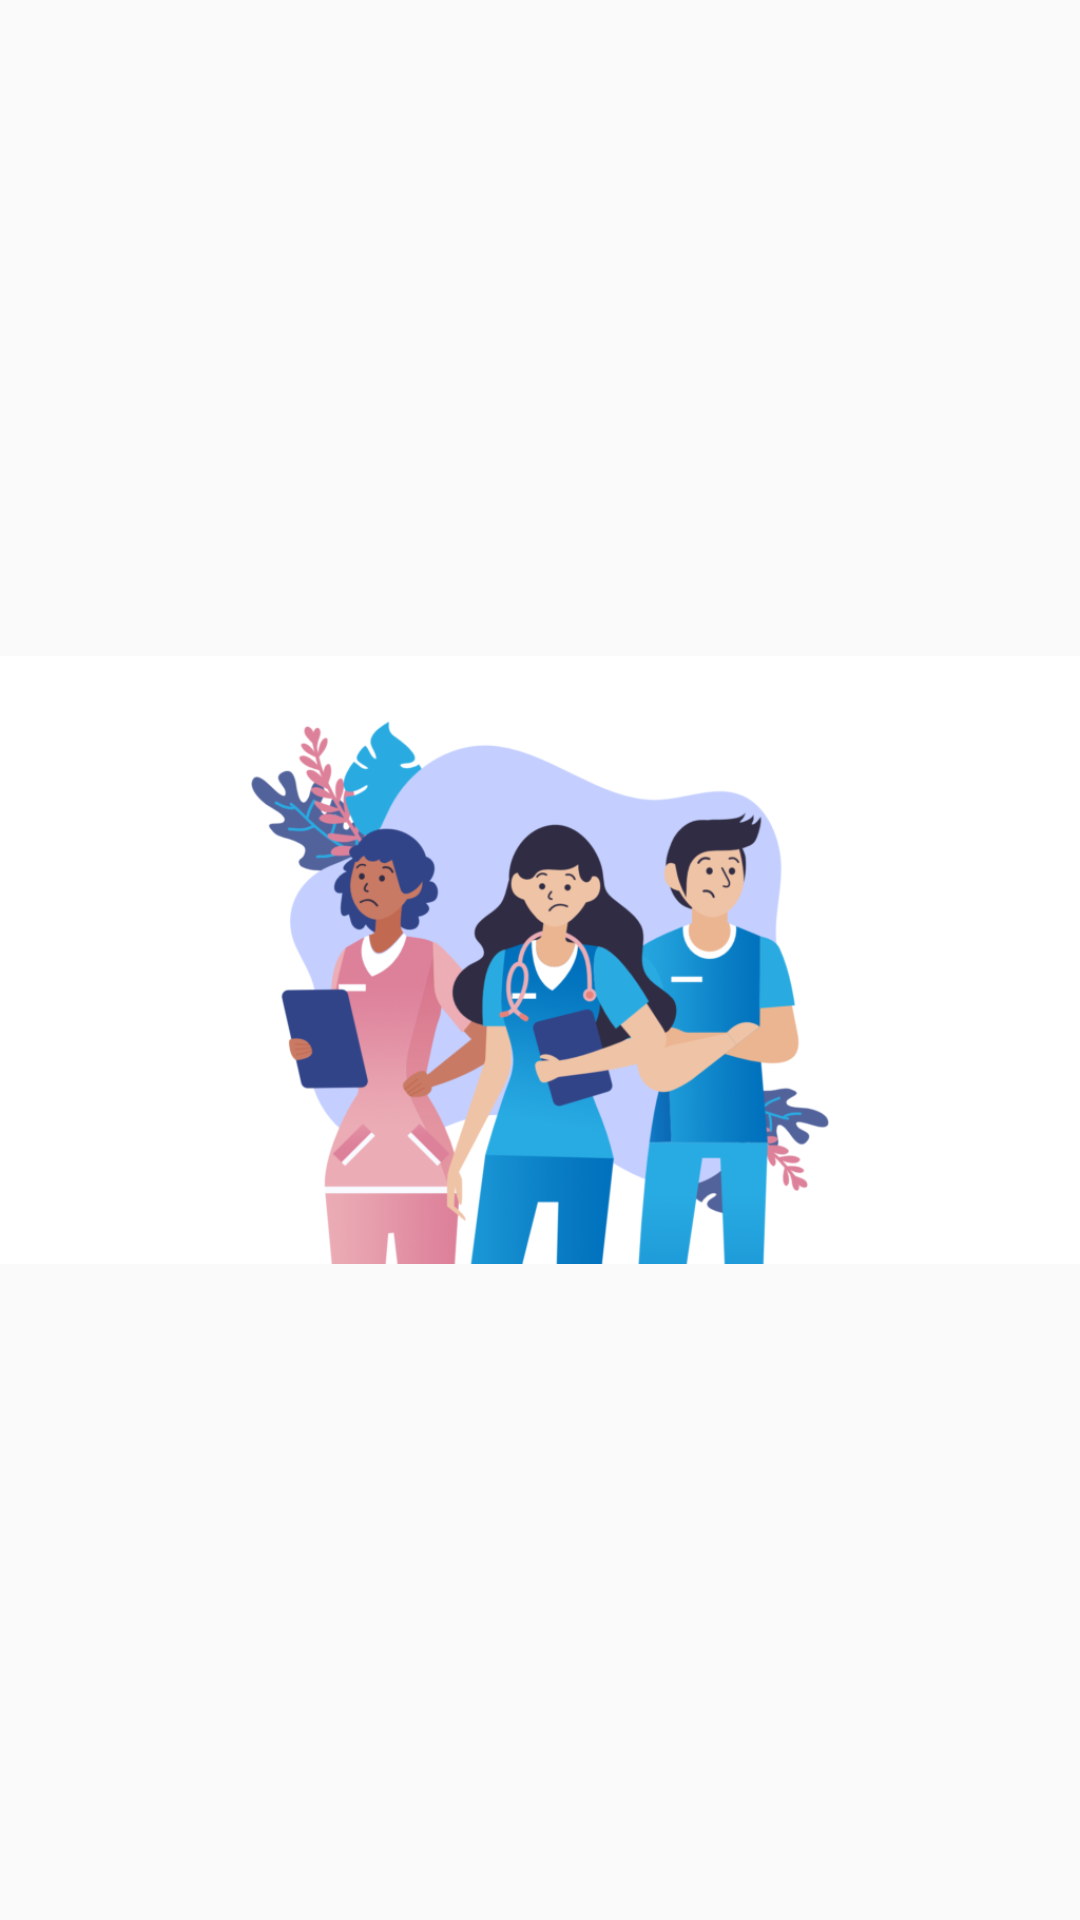

Here is an Android app screen rendered from its layout file. Give the layout XML and the strings, colors and styles it references.
<!-- AndroidManifest.xml: activity theme Theme.SplashScreenActivityTheme -->
<!-- res/layout/activity_splash_screen.xml -->
<?xml version="1.0" encoding="utf-8"?>
<RelativeLayout xmlns:android="http://schemas.android.com/apk/res/android"
    xmlns:app="http://schemas.android.com/apk/res-auto"
    xmlns:tools="http://schemas.android.com/tools"
    android:layout_width="match_parent"
    android:layout_height="match_parent"
    tools:context=".SplashScreenActivity">

    <ImageView
        android:id="@+id/iv_splash"
        android:layout_width="match_parent"
        android:layout_height="match_parent"
        android:src="@drawable/spalash_page" />

</RelativeLayout>
<!-- resources referenced by this layout -->
<resources>
  <!-- drawable spalash_page: png bitmap (drawable, 122062 bytes) -->
  <style name="Theme.SplashScreenActivityTheme" parent="Theme.AppCompat.Light.NoActionBar">
          
          <item name="colorPrimary">@color/purple_500</item>
          <item name="colorPrimaryVariant">@color/purple_700</item>
          <item name="colorOnPrimary">@color/white</item>
          
          <item name="colorSecondary">@color/teal_200</item>
          <item name="colorSecondaryVariant">@color/teal_700</item>
          <item name="colorOnSecondary">@color/black</item>
          
          <item name="android:statusBarColor" tools:targetApi="l">?attr/colorPrimaryVariant</item>
          
      </style>
  <!-- not gathered from this repository: default colours our renderer supplied (Android Studio template values) -->
  <color name="purple_500">#FF6200EE</color>
  <color name="purple_700">#FF3700B3</color>
  <color name="teal_200">#FF03DAC5</color>
  <color name="teal_700">#FF018786</color>
  <color name="black">#FF000000</color>
  <color name="white">#FFFFFFFF</color>
</resources>
